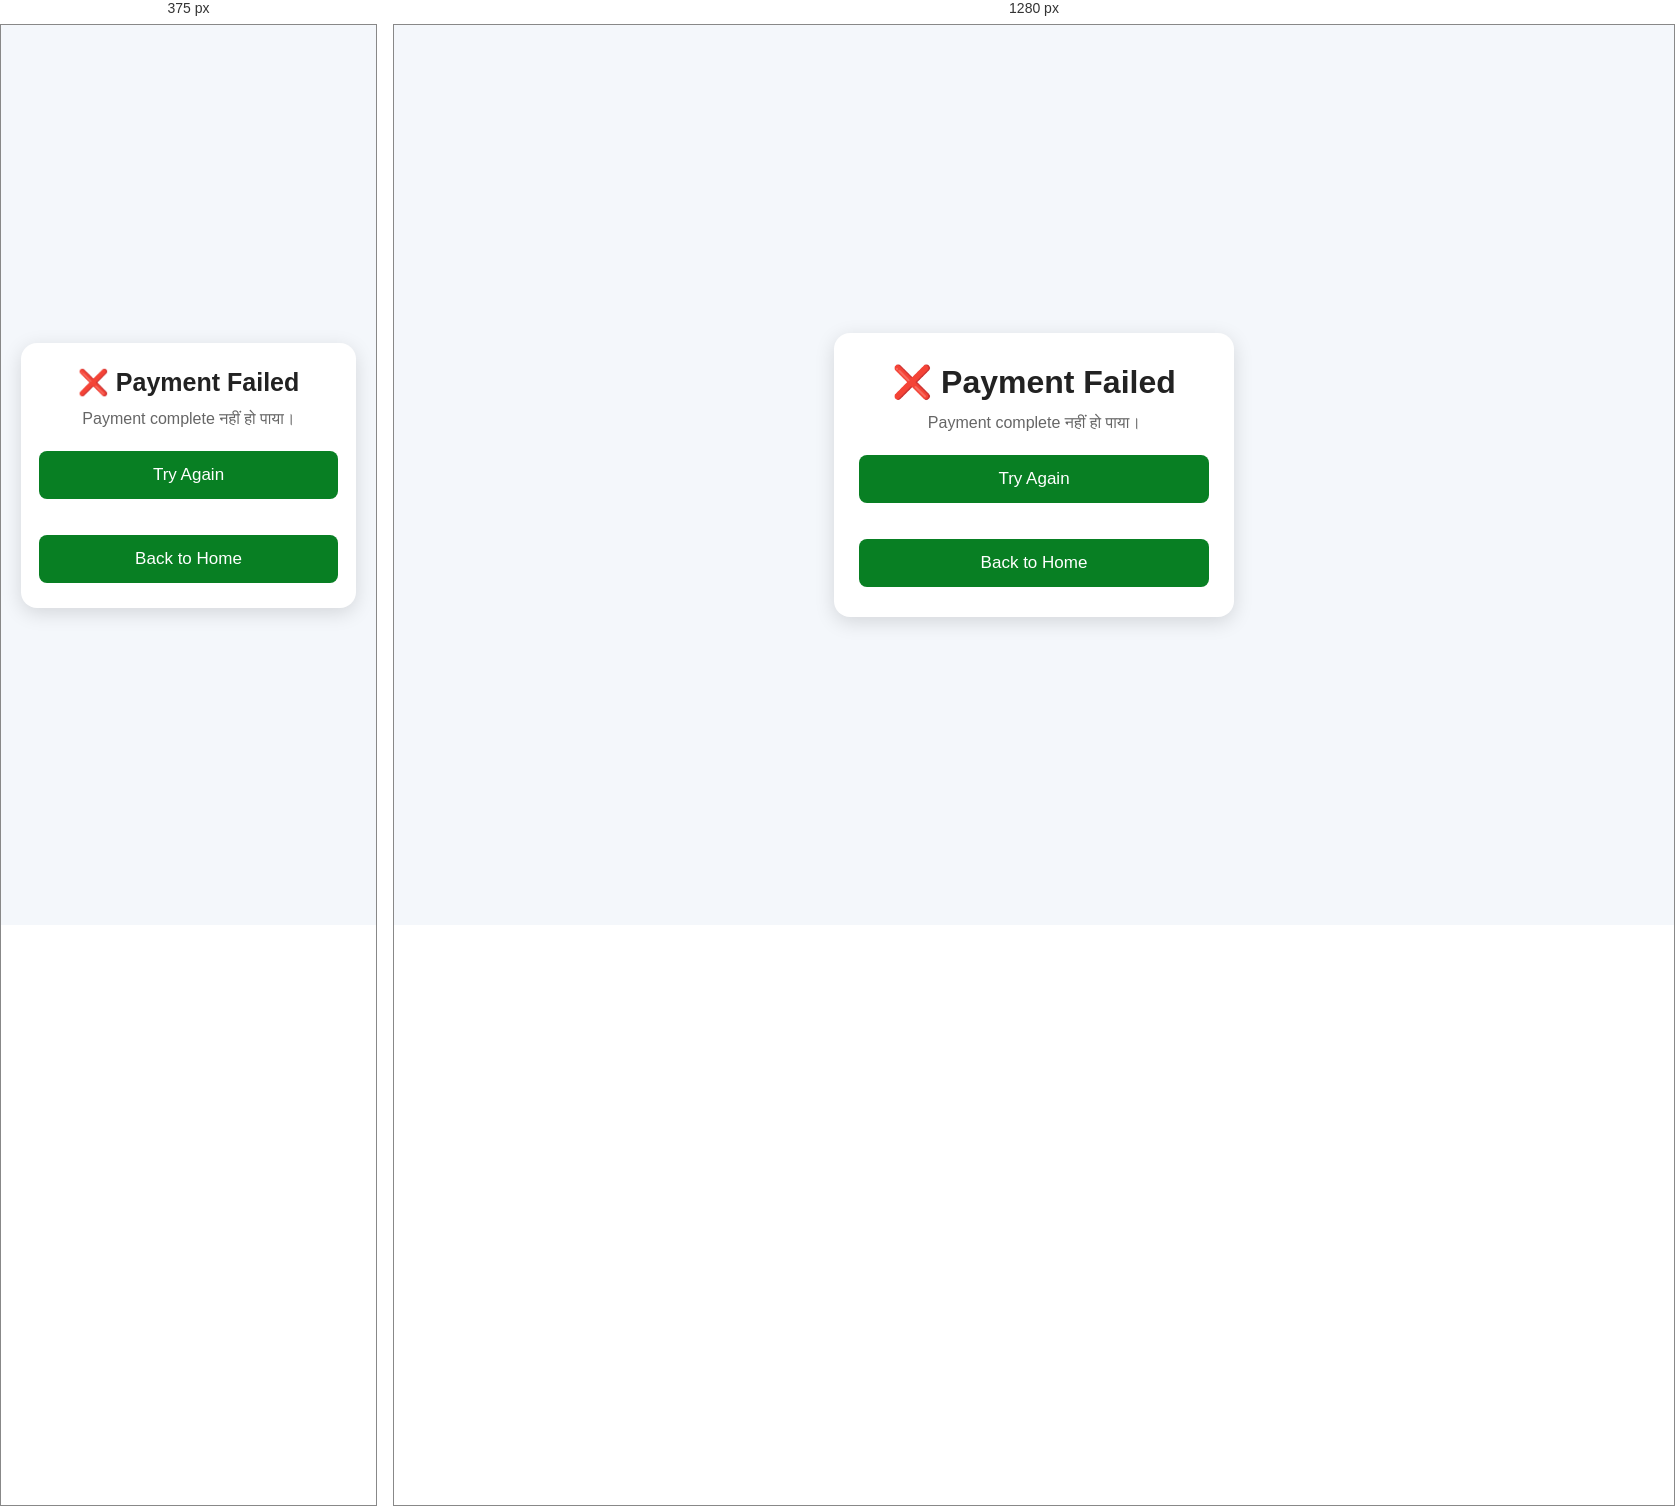
Rendered at 375 px and 1280 px, left to right.

<!-- file: failed.html -->
<!DOCTYPE html>
<html lang="en">
<head>
  <meta charset="UTF-8">
  <meta name="viewport" content="width=device-width, initial-scale=1.0">
  <title>Payment Failed</title>
  <link rel="stylesheet" href="style.css">
</head>

<body>

  <div class="container">
    <h1>❌ Payment Failed</h1>

    <p>Payment complete नहीं हो पाया।</p>

    <a href="payment.html" class="btn">Try Again</a>
    <br><br>
    <a href="index.html" class="btn">Back to Home</a>
  </div>

</body>
</html>

/* @media block from style.css */
@media (max-width: 480px) {
  .container {
    padding: 25px 18px;
  }

  h1 {
    font-size: 25px;
  }
}